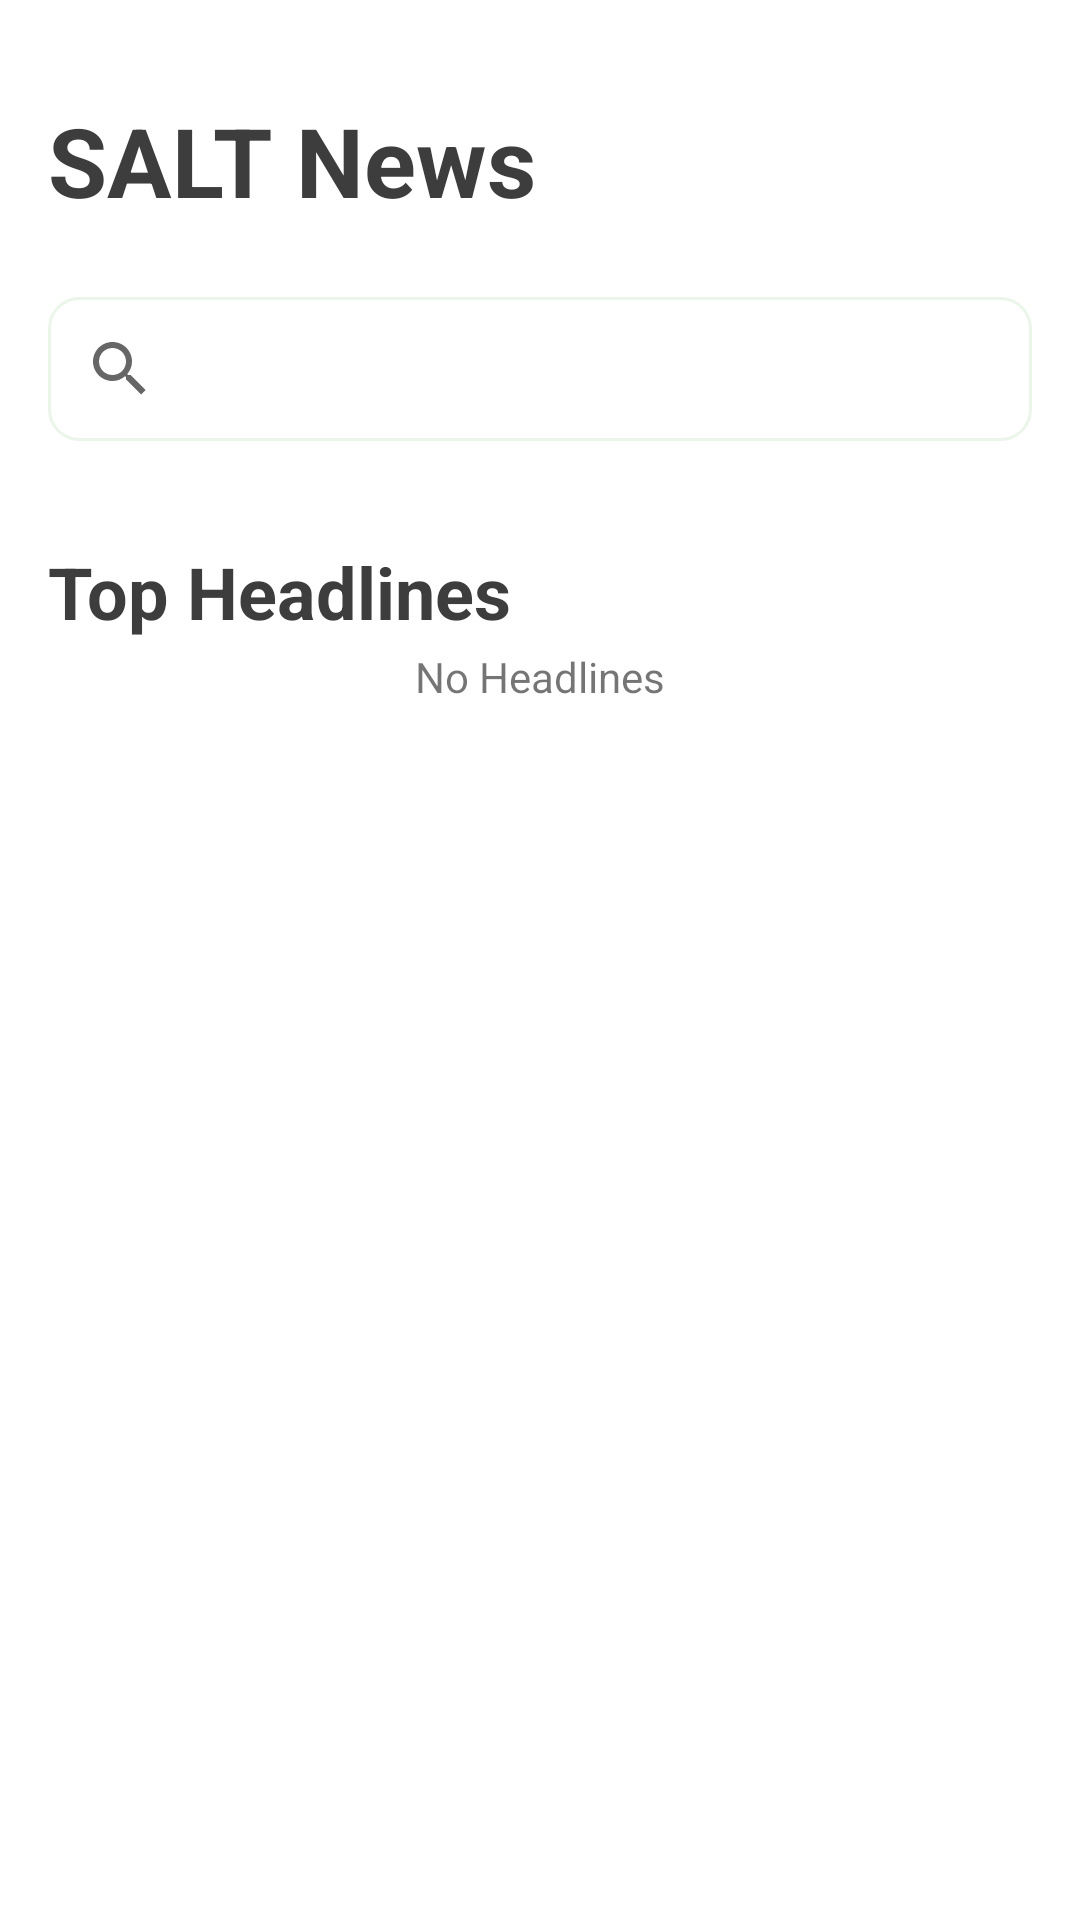

This screen was rendered from an Android layout file. Write that file and the resources it references.
<!-- AndroidManifest.xml: application theme Theme.SaltNews -->
<!-- res/layout/fragment_news.xml -->
<?xml version="1.0" encoding="utf-8"?>
<androidx.constraintlayout.widget.ConstraintLayout
    xmlns:android="http://schemas.android.com/apk/res/android"
    xmlns:tools="http://schemas.android.com/tools"
    xmlns:app="http://schemas.android.com/apk/res-auto"
    android:layout_width="match_parent"
    android:layout_height="match_parent"
    tools:context=".presentation.news.NewsFragment">

    <ScrollView
        android:layout_width="match_parent"
        android:layout_height="match_parent">

        <androidx.constraintlayout.widget.ConstraintLayout
            android:layout_width="match_parent"
            android:layout_height="match_parent">

            <TextView
                android:id="@+id/textView2"
                android:layout_width="wrap_content"
                android:layout_height="wrap_content"
                android:layout_marginStart="16dp"
                android:layout_marginTop="32dp"
                android:text="@string/salt_news"
                android:textColor="@color/titleText"
                android:textSize="32sp"
                android:textStyle="bold"
                app:layout_constraintStart_toStartOf="parent"
                app:layout_constraintTop_toTopOf="parent" />

            <TextView
                android:id="@+id/txvEmptyText"
                android:text="@string/no_headlines"
                android:layout_width="match_parent"
                android:textAlignment="center"
                android:layout_marginHorizontal="@dimen/space_quadruple"
                android:layout_height="wrap_content"
                app:layout_constraintBottom_toBottomOf="parent"
                app:layout_constraintEnd_toEndOf="parent"
                app:layout_constraintStart_toStartOf="parent"
                app:layout_constraintTop_toBottomOf="@+id/textView3" />

            <androidx.appcompat.widget.SearchView
                android:id="@+id/svNews"
                android:layout_width="match_parent"
                android:layout_marginTop="@dimen/space_triple"
                android:layout_height="wrap_content"
                android:layout_marginHorizontal="16dp"
                android:background="@drawable/bg_searchview"
                app:defaultQueryHint="Mau cari apa?"
                app:layout_constraintTop_toBottomOf="@+id/textView2"
                app:queryHint="Mau cari apa?" />

            <androidx.recyclerview.widget.RecyclerView
                android:id="@+id/rvCategories"
                android:layout_width="match_parent"
                android:layout_height="wrap_content"
                android:layout_marginTop="@dimen/space_double"
                android:orientation="horizontal"
                app:layoutManager="androidx.recyclerview.widget.LinearLayoutManager"
                app:layout_constraintTop_toBottomOf="@+id/svNews"
                tools:listitem="@layout/item_category" />

            <TextView
                android:id="@+id/textView3"
                android:layout_width="wrap_content"
                android:layout_height="wrap_content"
                android:layout_marginStart="16dp"
                android:layout_marginTop="18dp"
                android:text="@string/top_headlines"
                android:textColor="@color/titleText"
                android:textSize="24sp"
                android:textStyle="bold"
                app:layout_constraintStart_toStartOf="parent"
                app:layout_constraintTop_toBottomOf="@+id/rvCategories" />


            <androidx.recyclerview.widget.RecyclerView
                android:id="@+id/rvMenu"
                tools:listitem="@layout/item_news"
                android:layout_width="match_parent"
                android:paddingBottom="@dimen/space_double"
                android:layout_marginTop="@dimen/space"
                android:layout_height="wrap_content"
                android:orientation="horizontal"
                app:layoutManager="androidx.recyclerview.widget.GridLayoutManager"
                app:layout_constraintTop_toBottomOf="@+id/textView3" />

            <ProgressBar
                android:id="@+id/loadingCircular"
                android:layout_width="wrap_content"
                android:layout_height="wrap_content"
                android:visibility="gone"
                app:layout_constraintBottom_toBottomOf="@+id/rvMenu"
                app:layout_constraintEnd_toEndOf="parent"
                app:layout_constraintStart_toStartOf="parent"
                app:layout_constraintTop_toBottomOf="@+id/textView3" />

        </androidx.constraintlayout.widget.ConstraintLayout>

    </ScrollView>


    <LinearLayout
        android:id="@+id/loadingLayout"
        android:visibility="gone"
        android:background="@color/white"
        android:layout_width="match_parent"
        android:layout_height="match_parent">

        <com.facebook.shimmer.ShimmerFrameLayout
            android:id="@+id/shimmeringLoadingHome"
            android:layout_width="match_parent"
            android:layout_height="match_parent">

            <include layout="@layout/smh_news" />

        </com.facebook.shimmer.ShimmerFrameLayout>

    </LinearLayout>


</androidx.constraintlayout.widget.ConstraintLayout>
<!-- res/layout/item_category.xml (included above) -->
<?xml version="1.0" encoding="utf-8"?>
<LinearLayout xmlns:android="http://schemas.android.com/apk/res/android"
    xmlns:app="http://schemas.android.com/apk/res-auto"
    xmlns:tools="http://schemas.android.com/tools"
    android:orientation="vertical"
    android:layout_marginHorizontal="12dp"
    android:layout_width="wrap_content"
    android:layout_height="wrap_content">

    <de.hdodenhof.circleimageview.CircleImageView
        android:id="@+id/imgCategory"
        android:layout_width="65dp"
        android:layout_height="65dp"
        android:src="@drawable/ic_launcher_background" />

    <TextView
        android:id="@+id/txvCategoryName"
        android:layout_width="wrap_content"
        android:layout_marginTop="6dp"
        android:textColor="@color/grey_500"
        android:layout_height="wrap_content"
        android:layout_gravity="center_horizontal"
        android:textStyle="bold"
        tools:text="Food" />

</LinearLayout>
<!-- res/layout/item_news.xml (included above) -->
<?xml version="1.0" encoding="utf-8"?>
<androidx.cardview.widget.CardView xmlns:android="http://schemas.android.com/apk/res/android"
    android:layout_width="match_parent"
    android:layout_height="wrap_content"
    app:cardCornerRadius="10dp"
    app:cardElevation="8dp"
    android:layout_marginHorizontal="12dp"
    android:layout_marginVertical="8dp"
    xmlns:app="http://schemas.android.com/apk/res-auto"
    xmlns:tools="http://schemas.android.com/tools">

    <androidx.constraintlayout.widget.ConstraintLayout
        android:layout_width="match_parent"
        android:layout_height="wrap_content">

        <ImageView
            android:id="@+id/imgNews"
            android:layout_width="120dp"
            android:layout_height="150dp"
            app:layout_constraintStart_toStartOf="parent"
            android:scaleType="fitXY"
            app:layout_constraintTop_toTopOf="parent"
            tools:background="@color/cardview_dark_background" />

        <TextView
            android:id="@+id/txvNewsName"
            android:layout_width="0dp"
            android:layout_marginTop="@dimen/space"
            android:layout_height="wrap_content"
            android:layout_marginHorizontal="8dp"
            android:ellipsize="end"
            android:maxLines="2"
            android:paddingEnd="5dp"
            android:textColor="@color/black"
            android:textSize="18sp"
            android:textStyle="bold"
            app:layout_constraintEnd_toEndOf="parent"
            app:layout_constraintStart_toEndOf="@+id/imgNews"
            app:layout_constraintTop_toTopOf="parent"
            tools:text="Judul Berita" />

        <TextView
            android:id="@+id/txvNewsDescription"
            android:layout_width="0dp"
            android:layout_height="wrap_content"
            android:layout_marginHorizontal="8dp"
            android:layout_marginTop="@dimen/space"
            android:ellipsize="end"
            android:maxLines="3"
            android:paddingEnd="@dimen/space_half"
            android:textColor="@color/grey_700"
            android:textSize="14sp"
            app:layout_constraintEnd_toEndOf="parent"
            app:layout_constraintStart_toEndOf="@+id/imgNews"
            app:layout_constraintTop_toBottomOf="@+id/txvNewsName"
            tools:text="Deksripsi" />

        <TextView
            android:id="@+id/txvPublishedDate"
            android:layout_width="0dp"
            android:layout_height="wrap_content"
            android:layout_marginHorizontal="8dp"
            android:layout_marginBottom="@dimen/space"
            android:ellipsize="end"
            android:maxLines="3"
            android:paddingEnd="@dimen/space_half"
            android:singleLine="true"
            android:textColor="@color/grey_700"
            android:textSize="14sp"
            app:layout_constraintBottom_toBottomOf="parent"
            app:layout_constraintEnd_toEndOf="parent"
            app:layout_constraintStart_toEndOf="@+id/imgNews"
            tools:text="Waktu Rilis" />


    </androidx.constraintlayout.widget.ConstraintLayout>

</androidx.cardview.widget.CardView>
<!-- res/layout/smh_news.xml (included above) -->
<?xml version="1.0" encoding="utf-8"?>
<androidx.constraintlayout.widget.ConstraintLayout xmlns:android="http://schemas.android.com/apk/res/android"
    xmlns:app="http://schemas.android.com/apk/res-auto"
    xmlns:tools="http://schemas.android.com/tools"
    android:layout_width="match_parent"
    android:layout_height="match_parent"
    android:orientation="vertical">

    <View
        android:id="@+id/view3"
        android:layout_width="150dp"
        android:layout_height="30dp"
        android:layout_marginTop="@dimen/space_quadruple"
        android:layout_marginHorizontal="@dimen/space_double"
        android:background="@drawable/skeleton_darker"
        app:layout_constraintStart_toStartOf="parent"
        app:layout_constraintTop_toTopOf="parent" />

    <View
        android:id="@+id/view4"
        android:layout_width="match_parent"
        android:layout_height="40dp"
        android:layout_marginTop="@dimen/space_double"
        android:layout_marginHorizontal="@dimen/space_double"
        android:background="@drawable/skeleton_darker"
        app:layout_constraintStart_toStartOf="parent"
        app:layout_constraintTop_toBottomOf="@+id/view3" />

    <LinearLayout
        android:id="@+id/linearLayout"
        android:layout_width="match_parent"
        android:layout_height="wrap_content"
        android:layout_marginTop="@dimen/space_double"
        android:orientation="horizontal"
        app:layout_constraintTop_toBottomOf="@+id/view4">

        <View
            android:layout_width="65dp"
            android:layout_height="65dp"
            android:layout_marginHorizontal="@dimen/space_double"
            android:background="@drawable/circle"
            android:backgroundTint="@color/grey_500" />

        <View
            android:layout_width="65dp"
            android:layout_height="65dp"
            android:layout_marginHorizontal="@dimen/space_double"
            android:background="@drawable/circle"
            android:backgroundTint="@color/grey_500" />

        <View
            android:layout_width="65dp"
            android:layout_height="65dp"
            android:layout_marginHorizontal="@dimen/space_double"
            android:background="@drawable/circle"
            android:backgroundTint="@color/grey_500" />

        <View
            android:layout_width="65dp"
            android:layout_height="65dp"
            android:layout_marginHorizontal="@dimen/space_double"
            android:background="@drawable/circle"
            android:backgroundTint="@color/grey_500" />

    </LinearLayout>


    <View
        android:id="@+id/view5"
        android:layout_marginTop="@dimen/space_triple"
        android:layout_width="150dp"
        android:layout_height="30dp"
        android:layout_marginHorizontal="@dimen/space_double"
        android:background="@drawable/skeleton_darker"
        app:layout_constraintStart_toStartOf="parent"
        app:layout_constraintTop_toBottomOf="@+id/linearLayout" />

    <LinearLayout
        android:id="@+id/linearLayout2"
        android:layout_width="match_parent"
        android:layout_marginTop="@dimen/space_triple"
        android:layout_height="wrap_content"
        android:orientation="horizontal"
        app:layout_constraintTop_toBottomOf="@+id/view5">

        <View
            android:layout_width="match_parent"
            android:layout_height="155dp"
            android:layout_marginHorizontal="@dimen/space_double"
            android:layout_marginTop="@dimen/space"
            android:background="@drawable/skeleton_darker"
            app:layout_constraintStart_toStartOf="parent"
            app:layout_constraintTop_toBottomOf="@+id/view10" />

    </LinearLayout>

    <LinearLayout
        android:id="@+id/linearLayout3"
        android:layout_marginTop="@dimen/space_double"
        android:layout_width="match_parent"
        android:layout_height="wrap_content"
        android:orientation="horizontal"
        app:layout_constraintTop_toBottomOf="@+id/linearLayout2">

        <View
            android:layout_width="match_parent"
            android:layout_height="155dp"
            android:layout_marginHorizontal="@dimen/space_double"
            android:layout_marginTop="@dimen/space"
            android:background="@drawable/skeleton_darker"
            app:layout_constraintStart_toStartOf="parent"
            app:layout_constraintTop_toBottomOf="@+id/view10" />

    </LinearLayout>

    <LinearLayout
        android:id="@+id/linearLayout4"
        android:layout_marginTop="@dimen/space_double"
        android:layout_width="match_parent"
        android:layout_height="wrap_content"
        android:orientation="horizontal"
        app:layout_constraintTop_toBottomOf="@+id/linearLayout3">

        <View
            android:layout_width="match_parent"
            android:layout_height="155dp"
            android:layout_marginHorizontal="@dimen/space_double"
            android:layout_marginTop="@dimen/space"
            android:background="@drawable/skeleton_darker"
            app:layout_constraintStart_toStartOf="parent"
            app:layout_constraintTop_toBottomOf="@+id/view10" />

    </LinearLayout>

    <LinearLayout
        android:id="@+id/linearLayout5"
        android:layout_marginTop="@dimen/space_double"
        android:layout_width="match_parent"
        android:layout_height="wrap_content"
        android:orientation="horizontal"
        app:layout_constraintTop_toBottomOf="@+id/linearLayout4">

        <View
            android:layout_width="match_parent"
            android:layout_height="155dp"
            android:layout_marginHorizontal="@dimen/space_double"
            android:layout_marginTop="@dimen/space"
            android:background="@drawable/skeleton_darker"
            app:layout_constraintStart_toStartOf="parent"
            app:layout_constraintTop_toBottomOf="@+id/view10" />

    </LinearLayout>


</androidx.constraintlayout.widget.ConstraintLayout>
<!-- resources referenced by this layout -->
<resources>
  <color name="black">#FF000000</color>
  <color name="grey_500">#9E9E9E</color>
  <color name="grey_700">#616161</color>
  <color name="titleText">#3D3D3D</color>
  <color name="white">#FFFFFFFF</color>
  <dimen name="space">8dp</dimen>
  <dimen name="space_double">16dp</dimen>
  <dimen name="space_half">4dp</dimen>
  <dimen name="space_quadruple">32dp</dimen>
  <dimen name="space_triple">24dp</dimen>
  <!-- drawable bg_searchview (drawable) -->
  <?xml version="1.0" encoding="utf-8"?>
  <shape xmlns:android="http://schemas.android.com/apk/res/android" android:shape="rectangle">
      <stroke
          android:width="1dp"
          android:color="@color/input_color" />
      <solid
          android:color="#FFFFFF" />
  
      <corners
          android:radius="10dp"/>
  </shape>
  <!-- drawable circle (drawable) -->
  <?xml version="1.0" encoding="utf-8"?>
  <shape xmlns:android="http://schemas.android.com/apk/res/android"
      android:shape="oval">
      <solid android:color="#A5F1B6"/>
      <stroke
          android:width="3dp"
          android:color="@color/white" />
  </shape>
  <string name="no_headlines">No Headlines</string>
  <string name="salt_news">SALT News</string>
  <string name="top_headlines">Top Headlines</string>
  <style name="Theme.SaltNews" parent="Theme.MaterialComponents.Light.NoActionBar">
          
          <item name="colorPrimary">@color/purple_500</item>
          <item name="colorPrimaryVariant">@color/purple_700</item>
          <item name="colorOnPrimary">@color/white</item>
          
          <item name="colorSecondary">@color/teal_200</item>
          <item name="colorSecondaryVariant">@color/teal_700</item>
          <item name="colorOnSecondary">@color/black</item>
          
          <item name="android:statusBarColor" tools:targetApi="l">?attr/colorPrimaryVariant</item>
          
      </style>
  <color name="input_color">#2061B15A</color>
  <color name="purple_500">#CC2179</color>
  <color name="purple_700">#A81661</color>
  <color name="teal_200">#FF03DAC5</color>
  <color name="teal_700">#FF018786</color>
</resources>
